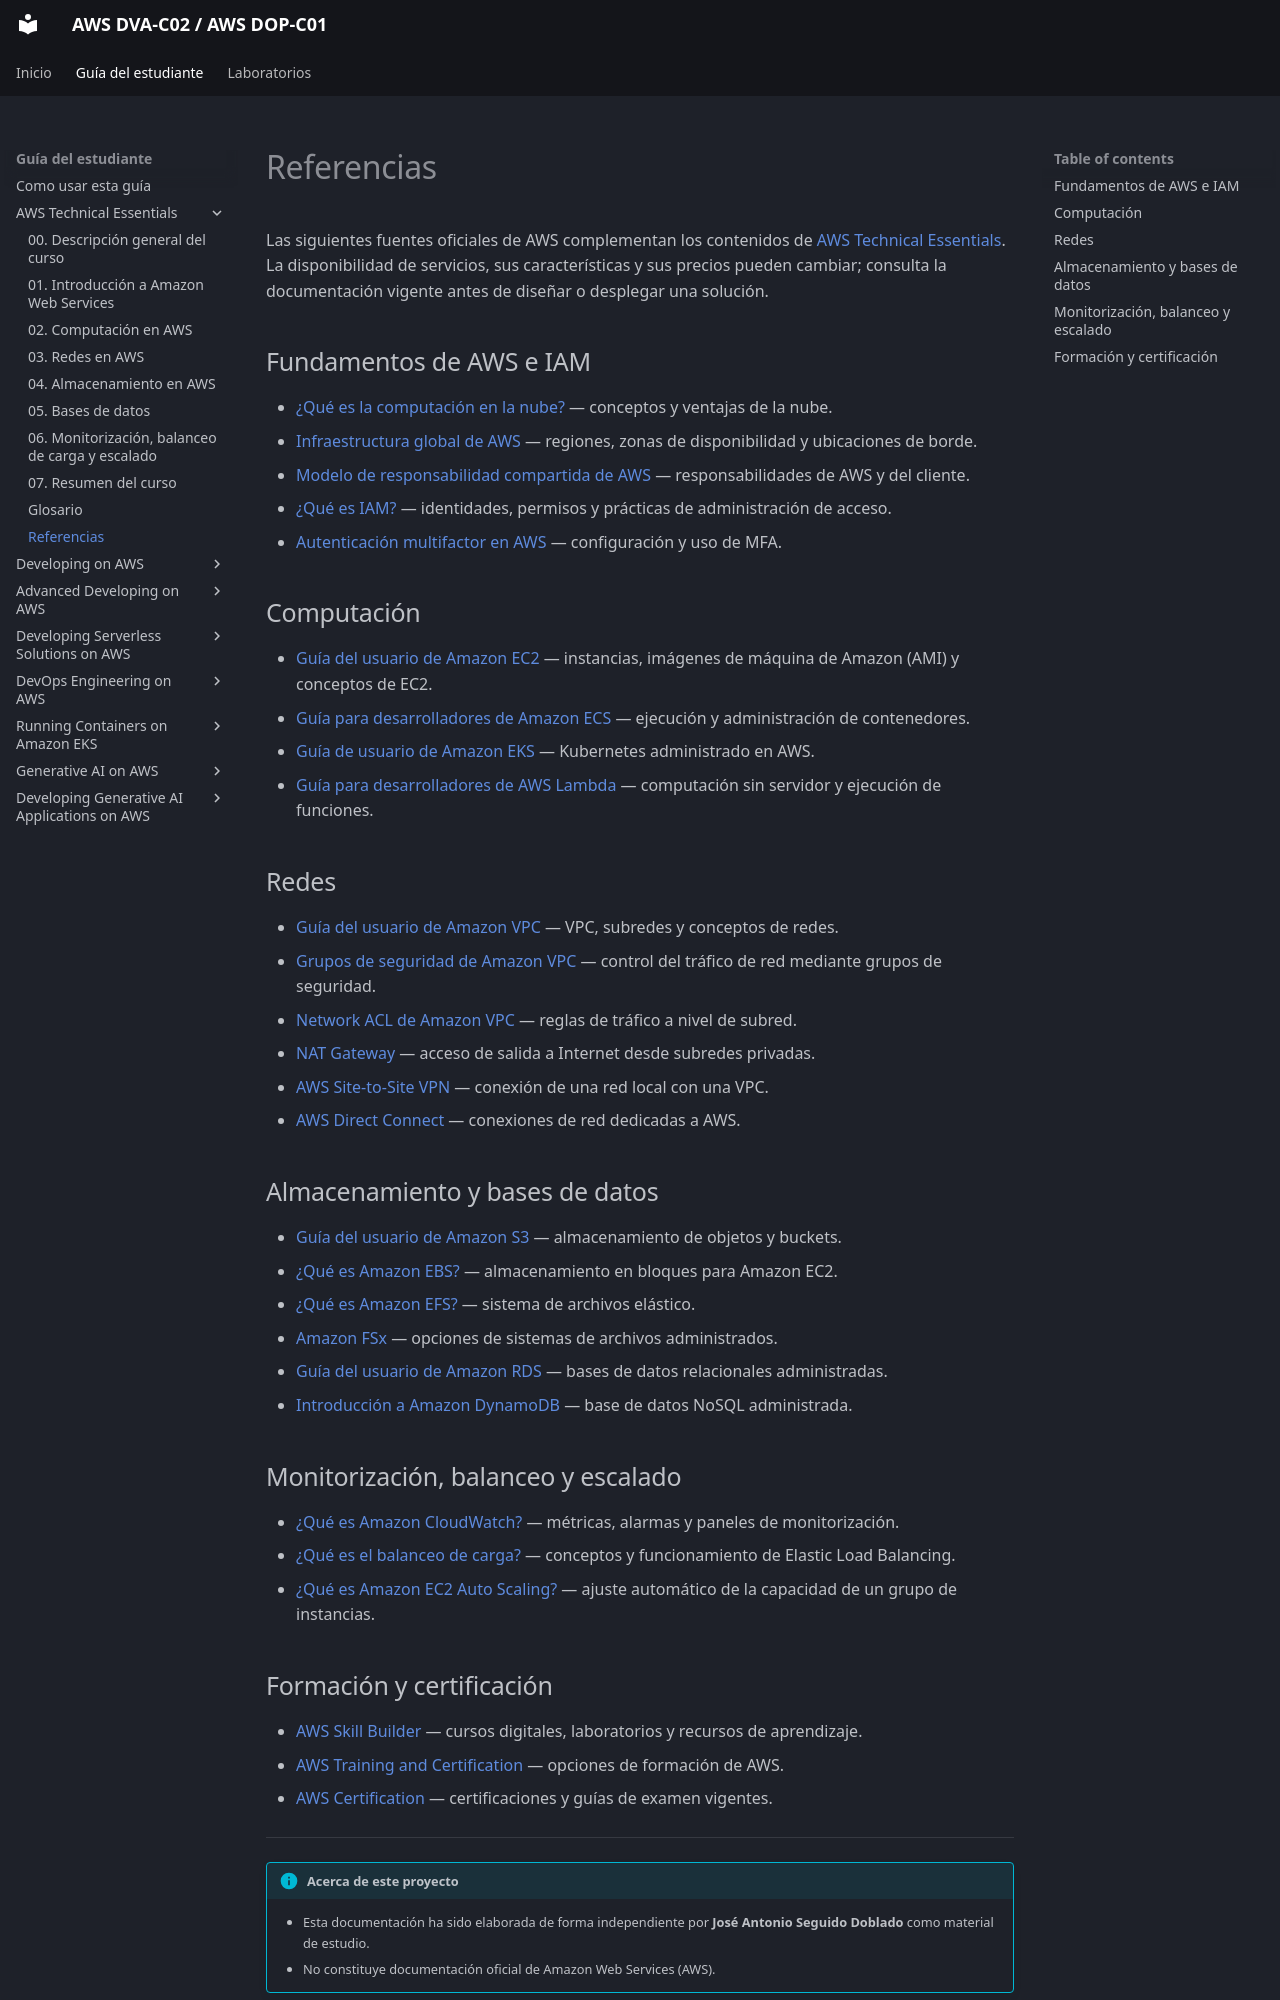

repository: seguidodoblado/AWS-DVA-C02_AWS-DOP-C01 · page: guia-del-estudiante/01-aws-technical-essentials/referencias/index.html · generator: mkdocs

# Referencias

Las siguientes fuentes oficiales de AWS complementan los contenidos de [AWS Technical Essentials](index.md). La disponibilidad de servicios, sus características y sus precios pueden cambiar; consulta la documentación vigente antes de diseñar o desplegar una solución.

## Fundamentos de AWS e IAM

- [¿Qué es la computación en la nube?](https://aws.amazon.com/what-is-cloud-computing/){: target="_blank" rel="noopener noreferrer" } — conceptos y ventajas de la nube.
- [Infraestructura global de AWS](https://aws.amazon.com/about-aws/global-infrastructure/){: target="_blank" rel="noopener noreferrer" } — regiones, zonas de disponibilidad y ubicaciones de borde.
- [Modelo de responsabilidad compartida de AWS](https://aws.amazon.com/compliance/shared-responsibility-model/){: target="_blank" rel="noopener noreferrer" } — responsabilidades de AWS y del cliente.
- [¿Qué es IAM?](https://docs.aws.amazon.com/IAM/latest/UserGuide/introduction.html){: target="_blank" rel="noopener noreferrer" } — identidades, permisos y prácticas de administración de acceso.
- [Autenticación multifactor en AWS](https://docs.aws.amazon.com/IAM/latest/UserGuide/id_credentials_mfa.html){: target="_blank" rel="noopener noreferrer" } — configuración y uso de MFA.

## Computación

- [Guía del usuario de Amazon EC2](https://docs.aws.amazon.com/AWSEC2/latest/UserGuide/concepts.html){: target="_blank" rel="noopener noreferrer" } — instancias, imágenes de máquina de Amazon (AMI) y conceptos de EC2.
- [Guía para desarrolladores de Amazon ECS](https://docs.aws.amazon.com/AmazonECS/latest/developerguide/Welcome.html){: target="_blank" rel="noopener noreferrer" } — ejecución y administración de contenedores.
- [Guía de usuario de Amazon EKS](https://docs.aws.amazon.com/eks/latest/userguide/what-is-eks.html){: target="_blank" rel="noopener noreferrer" } — Kubernetes administrado en AWS.
- [Guía para desarrolladores de AWS Lambda](https://docs.aws.amazon.com/lambda/latest/dg/welcome.html){: target="_blank" rel="noopener noreferrer" } — computación sin servidor y ejecución de funciones.

## Redes

- [Guía del usuario de Amazon VPC](https://docs.aws.amazon.com/vpc/latest/userguide/what-is-amazon-vpc.html){: target="_blank" rel="noopener noreferrer" } — VPC, subredes y conceptos de redes.
- [Grupos de seguridad de Amazon VPC](https://docs.aws.amazon.com/vpc/latest/userguide/vpc-security-groups.html){: target="_blank" rel="noopener noreferrer" } — control del tráfico de red mediante grupos de seguridad.
- [Network ACL de Amazon VPC](https://docs.aws.amazon.com/vpc/latest/userguide/vpc-network-acls.html){: target="_blank" rel="noopener noreferrer" } — reglas de tráfico a nivel de subred.
- [NAT Gateway](https://docs.aws.amazon.com/vpc/latest/userguide/vpc-nat-gateway.html){: target="_blank" rel="noopener noreferrer" } — acceso de salida a Internet desde subredes privadas.
- [AWS Site-to-Site VPN](https://docs.aws.amazon.com/vpn/latest/s2svpn/VPC_VPN.html){: target="_blank" rel="noopener noreferrer" } — conexión de una red local con una VPC.
- [AWS Direct Connect](https://docs.aws.amazon.com/directconnect/latest/UserGuide/Welcome.html){: target="_blank" rel="noopener noreferrer" } — conexiones de red dedicadas a AWS.

## Almacenamiento y bases de datos

- [Guía del usuario de Amazon S3](https://docs.aws.amazon.com/AmazonS3/latest/userguide/Welcome.html){: target="_blank" rel="noopener noreferrer" } — almacenamiento de objetos y buckets.
- [¿Qué es Amazon EBS?](https://docs.aws.amazon.com/ebs/latest/userguide/what-is-ebs.html){: target="_blank" rel="noopener noreferrer" } — almacenamiento en bloques para Amazon EC2.
- [¿Qué es Amazon EFS?](https://docs.aws.amazon.com/efs/latest/ug/whatisefs.html){: target="_blank" rel="noopener noreferrer" } — sistema de archivos elástico.
- [Amazon FSx](https://aws.amazon.com/fsx/){: target="_blank" rel="noopener noreferrer" } — opciones de sistemas de archivos administrados.
- [Guía del usuario de Amazon RDS](https://docs.aws.amazon.com/AmazonRDS/latest/UserGuide/Welcome.html){: target="_blank" rel="noopener noreferrer" } — bases de datos relacionales administradas.
- [Introducción a Amazon DynamoDB](https://docs.aws.amazon.com/amazondynamodb/latest/developerguide/Introduction.html){: target="_blank" rel="noopener noreferrer" } — base de datos NoSQL administrada.

## Monitorización, balanceo y escalado

- [¿Qué es Amazon CloudWatch?](https://docs.aws.amazon.com/AmazonCloudWatch/latest/monitoring/WhatIsCloudWatch.html){: target="_blank" rel="noopener noreferrer" } — métricas, alarmas y paneles de monitorización.
- [¿Qué es el balanceo de carga?](https://docs.aws.amazon.com/elasticloadbalancing/latest/userguide/what-is-load-balancing.html){: target="_blank" rel="noopener noreferrer" } — conceptos y funcionamiento de Elastic Load Balancing.
- [¿Qué es Amazon EC2 Auto Scaling?](https://docs.aws.amazon.com/autoscaling/ec2/userguide/what-is-amazon-ec2-auto-scaling.html){: target="_blank" rel="noopener noreferrer" } — ajuste automático de la capacidad de un grupo de instancias.
